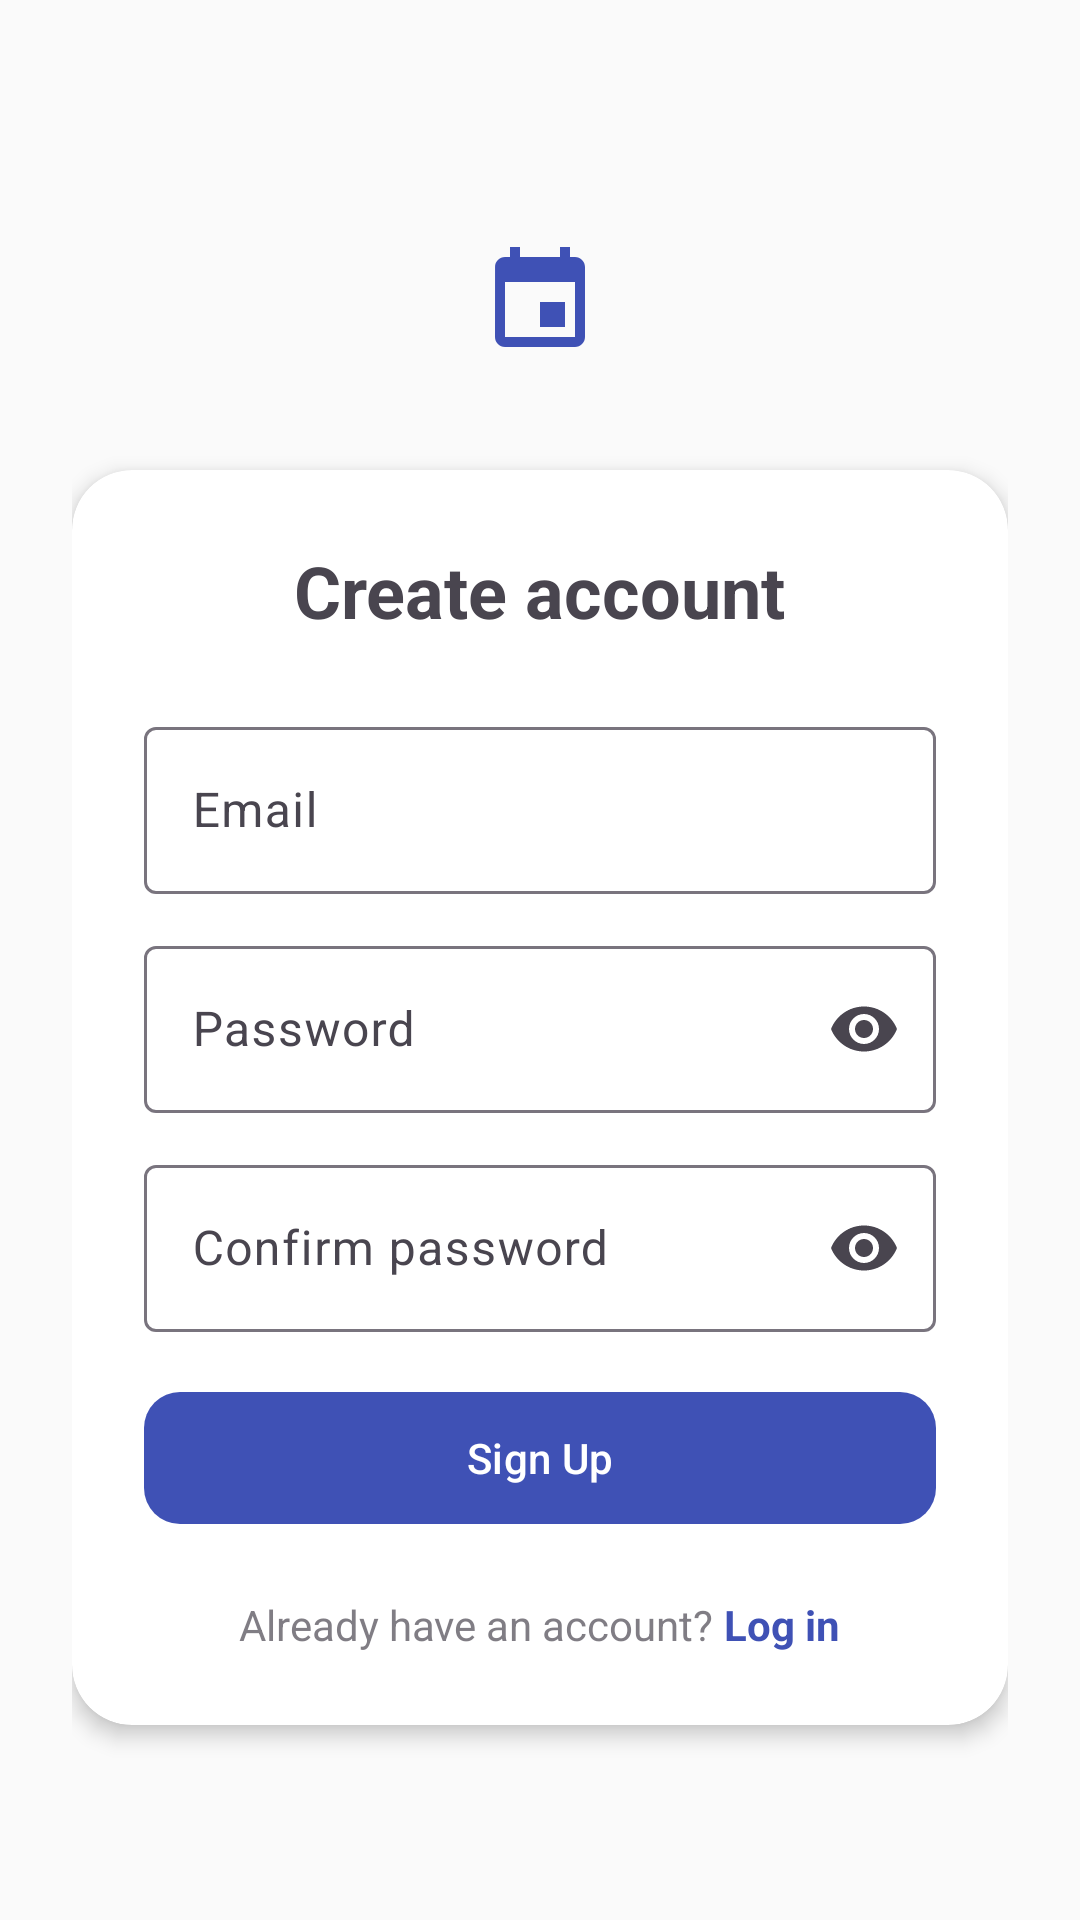

Android layout source for this screen:
<!-- AndroidManifest.xml: application theme Theme.EventManager -->
<!-- res/layout/activity_signup.xml -->
<?xml version="1.0" encoding="utf-8"?>
<ScrollView xmlns:android="http://schemas.android.com/apk/res/android"
    xmlns:app="http://schemas.android.com/apk/res-auto"
    android:layout_width="match_parent"
    android:layout_height="match_parent"
    android:fillViewport="true"
    android:background="@color/background_light">

    <LinearLayout
        android:layout_width="match_parent"
        android:layout_height="match_parent"
        android:orientation="vertical"
        android:padding="24dp"
        android:gravity="center_vertical">

        <ImageView
            android:layout_width="72dp"
            android:layout_height="72dp"
            android:layout_gravity="center_horizontal"
            android:layout_marginBottom="20dp"
            android:padding="16dp"
            android:background="@drawable/bg_circle_logo"
            android:src="@drawable/ic_event_stat"
            app:tint="@color/primary"
            android:contentDescription="@null" />

        <com.google.android.material.card.MaterialCardView
            android:layout_width="match_parent"
            android:layout_height="wrap_content"
            app:cardCornerRadius="20dp"
            app:cardElevation="4dp"
            app:strokeWidth="0dp"
            app:cardBackgroundColor="@color/surface_light">

            <LinearLayout
                android:layout_width="match_parent"
                android:layout_height="wrap_content"
                android:orientation="vertical"
                android:padding="24dp">

                <TextView
                    android:layout_width="wrap_content"
                    android:layout_height="wrap_content"
                    android:layout_gravity="center_horizontal"
                    android:text="Create account"
                    android:textSize="24sp"
                    android:textStyle="bold"
                    android:layout_marginBottom="24dp" />

                <com.google.android.material.textfield.TextInputLayout
                    android:id="@+id/emailLayout"
                    style="@style/Widget.Material3.TextInputLayout.OutlinedBox"
                    android:layout_width="match_parent"
                    android:layout_height="wrap_content"
                    android:hint="Email">

                    <com.google.android.material.textfield.TextInputEditText
                        android:id="@+id/emailInput"
                        android:layout_width="match_parent"
                        android:layout_height="wrap_content"
                        android:inputType="textEmailAddress" />
                </com.google.android.material.textfield.TextInputLayout>

                <com.google.android.material.textfield.TextInputLayout
                    android:id="@+id/passwordLayout"
                    style="@style/Widget.Material3.TextInputLayout.OutlinedBox"
                    android:layout_width="match_parent"
                    android:layout_height="wrap_content"
                    android:layout_marginTop="12dp"
                    app:endIconMode="password_toggle"
                    android:hint="Password">

                    <com.google.android.material.textfield.TextInputEditText
                        android:id="@+id/passwordInput"
                        android:layout_width="match_parent"
                        android:layout_height="wrap_content"
                        android:inputType="textPassword" />
                </com.google.android.material.textfield.TextInputLayout>

                <com.google.android.material.textfield.TextInputLayout
                    android:id="@+id/confirmPasswordLayout"
                    style="@style/Widget.Material3.TextInputLayout.OutlinedBox"
                    android:layout_width="match_parent"
                    android:layout_height="wrap_content"
                    android:layout_marginTop="12dp"
                    app:endIconMode="password_toggle"
                    android:hint="Confirm password">

                    <com.google.android.material.textfield.TextInputEditText
                        android:id="@+id/confirmPasswordInput"
                        android:layout_width="match_parent"
                        android:layout_height="wrap_content"
                        android:inputType="textPassword" />
                </com.google.android.material.textfield.TextInputLayout>

                <ProgressBar
                    android:id="@+id/progressBar"
                    android:layout_width="wrap_content"
                    android:layout_height="wrap_content"
                    android:layout_gravity="center_horizontal"
                    android:layout_marginTop="16dp"
                    android:visibility="gone" />

                <com.google.android.material.button.MaterialButton
                    android:id="@+id/signupButton"
                    android:layout_width="match_parent"
                    android:layout_height="52dp"
                    android:layout_marginTop="16dp"
                    app:cornerRadius="12dp"
                    android:text="Sign Up" />

                <LinearLayout
                    android:layout_width="wrap_content"
                    android:layout_height="wrap_content"
                    android:layout_gravity="center_horizontal"
                    android:layout_marginTop="20dp"
                    android:orientation="horizontal">

                    <TextView
                        android:layout_width="wrap_content"
                        android:layout_height="wrap_content"
                        android:alpha="0.7"
                        android:text="Already have an account? " />

                    <TextView
                        android:id="@+id/loginText"
                        android:layout_width="wrap_content"
                        android:layout_height="wrap_content"
                        android:text="Log in"
                        android:textColor="@color/primary"
                        android:textStyle="bold"
                        android:clickable="true"
                        android:focusable="true" />
                </LinearLayout>

            </LinearLayout>
        </com.google.android.material.card.MaterialCardView>

    </LinearLayout>
</ScrollView>
<!-- resources referenced by this layout -->
<resources>
  <color name="background_light">#FAFAFA</color>
  <color name="primary">#3F51B5</color>
  <color name="surface_light">#FFFFFF</color>
  <!-- drawable ic_event_stat (drawable) -->
  <vector xmlns:android="http://schemas.android.com/apk/res/android"
      android:width="24dp"
      android:height="24dp"
      android:viewportWidth="24"
      android:viewportHeight="24">
      <path
          android:fillColor="#FFFFFF"
          android:pathData="M17,12h-5v5h5v-5zM16,1v2H8V1H6v2H5C3.89,3 3.01,3.9 3.01,5L3,19c0,1.1 0.89,2 2,2h14c1.1,0 2,-0.9 2,-2L21,5c0,-1.1 -0.9,-2 -2,-2h-1V1h-2zM19,19L5,19L5,8h14v11z" />
  </vector>
  <style name="Theme.EventManager" parent="Theme.Material3.DayNight.NoActionBar">
          <item name="colorPrimary">@color/primary</item>
          <item name="colorPrimaryDark">@color/primary_dark</item>
          <item name="colorOnPrimary">@color/on_primary</item>
          <item name="colorSecondary">@color/secondary</item>
      </style>
  <color name="primary_dark">#303F9F</color>
  <color name="on_primary">#FFFFFF</color>
  <color name="secondary">#FF6D00</color>
</resources>
